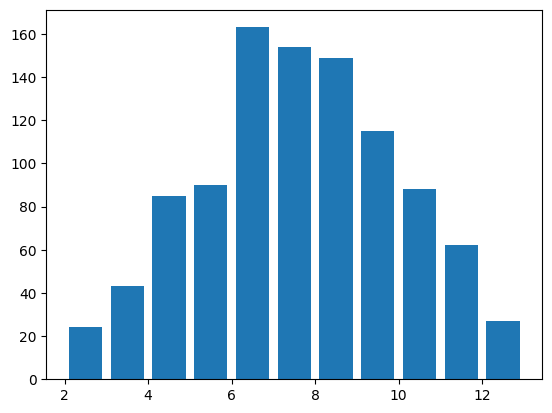

Python code for this plot: (Note: this script raises an exception after producing the figure.)
"""
[redacted]
功能：模拟掷骰子（一个）
2.0新增功能：模拟掷骰子（2个）
3.0新增功能：模拟掷骰子（2个）,可视化其结果
4.0新增功能：直方图可视化结果
5.0新增功能：科学计算
版本：5.0
日期：2019/12/26
"""
import numpy as np
import matplotlib.pyplot as plt


# 改了之后支持中文
plt.rcParams['font.sans-serif'] = ['SimHei']
plt.rcParams['axes.unicode_minus'] = False


def main():
    total_times = 1000
    # 记录骰子的结果
    roll1_arr = np.random.randint(1, 7, size=total_times)
    roll2_arr = np.random.randint(1, 7, size=total_times)
    result_arr = roll1_arr + roll2_arr

    hist, bins = np.histogram(result_arr, bins=range(2, 14))
    print(hist)
    print(bins)

    # 数据可视化
    plt.hist(result_arr, bins=range(2, 14), normed=1, edgecolor='black', linewidth=1, rwidth=0.8)

    # 设置x轴坐标点
    tick_labels = ['2点', '3点', '4点', '5点', '6点', '7点', '8点', '9点', '10点', '11点', '12点']
    tick_pos = np.arange(2, 13) + 0.5
    plt.xticks(tick_pos, tick_labels)
    plt.title('骰子点数统计')
    plt.xlabel('点数')
    plt.ylabel('频率')
    plt.show()


if __name__ == '__main__':
    main()